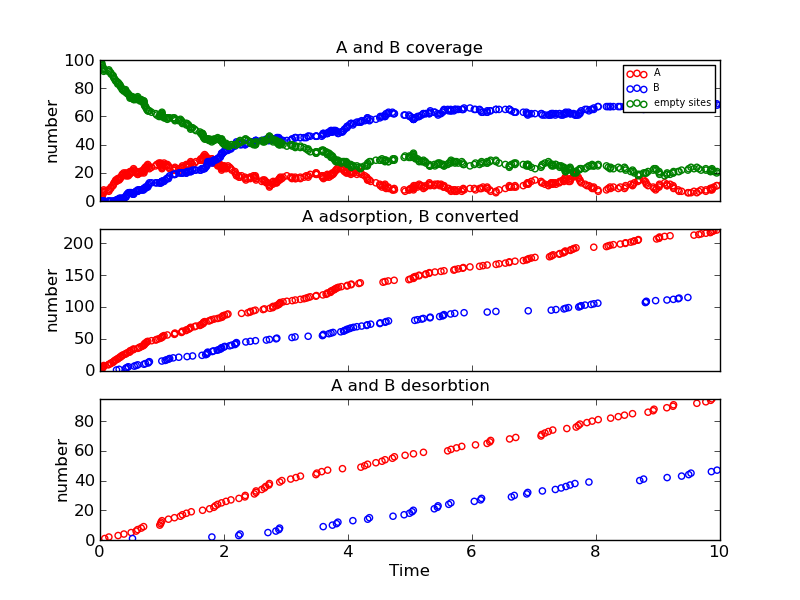

The data file committed next to this chart (first rows):
Time (ps), Event, x position, y position, Running Coverage - A, Running Coverage - B, empty sites, % coverage
0.0, start, 0, 0, 0, 0, 100, 100.0
0.01696, k_A, 2, 6, 1, 0, 99, 99.0
0.02738, k_A, 16, 8, 2, 0, 98, 98.0
0.02933, k_A, 14, 16, 3, 0, 97, 97.0
0.03582, k_A, 6, 12, 4, 0, 96, 96.0
0.04755, k_A, 8, 8, 5, 0, 95, 95.0
0.05643, k_A, 4, 10, 6, 0, 94, 94.0
0.05911, k_A, 4, 16, 7, 0, 93, 93.0
0.06, k_A, 6, 18, 8, 0, 92, 92.0
0.07668, k_Ax, 2, 6, 7, 0, 93, 93.0
0.133, k_A, 2, 0, 8, 0, 92, 92.0
0.1433, k_Ax, 16, 8, 7, 0, 93, 93.0
0.1449, k_A, 16, 16, 8, 0, 92, 92.0
0.1739, k_A, 2, 2, 9, 0, 91, 91.0
0.1784, k_A, 6, 14, 10, 0, 90, 90.0
0.2111, k_A, 16, 0, 11, 0, 89, 89.0
0.2163, k_A, 18, 12, 12, 0, 88, 88.0
0.228, k_A, 6, 8, 13, 0, 87, 87.0
0.2432, k_A, 4, 6, 14, 0, 86, 86.0
0.2549, k_A, 4, 8, 15, 0, 85, 85.0
0.2663, k_AB, 4, 8, 14, 1, 85, 85.0
0.2844, k_A, 10, 4, 15, 1, 84, 84.0
0.2858, k_A, 18, 16, 16, 1, 83, 83.0
0.2921, k_Ax, 6, 12, 15, 1, 84, 84.0
0.3076, k_A, 0, 6, 16, 1, 83, 83.0
0.309, k_AB, 18, 16, 15, 2, 83, 83.0
0.3278, k_A, 6, 4, 16, 2, 82, 82.0
0.33, k_A, 8, 16, 17, 2, 81, 81.0
0.3533, k_A, 10, 2, 18, 2, 80, 80.0
0.3587, k_A, 10, 12, 19, 2, 79, 79.0
0.3832, k_A, 6, 2, 20, 2, 78, 78.0
0.3857, k_Ax, 4, 16, 19, 2, 79, 79.0
0.4119, k_AB, 2, 2, 18, 3, 79, 79.0
0.4131, k_A, 2, 18, 19, 3, 78, 78.0
0.4205, k_A, 10, 10, 20, 3, 77, 77.0
0.4212, k_AB, 6, 18, 19, 4, 77, 77.0
0.4384, k_AB, 10, 4, 18, 5, 77, 77.0
0.4433, k_A, 16, 12, 19, 5, 76, 76.0
0.4577, k_AB, 4, 6, 18, 6, 76, 76.0
0.4773, k_A, 4, 4, 19, 6, 75, 75.0
0.4838, k_A, 2, 12, 20, 6, 74, 74.0
0.4839, k_A, 18, 18, 21, 6, 73, 73.0
0.502, k_Ax, 6, 4, 20, 6, 74, 74.0
0.5065, k_A, 0, 14, 21, 6, 73, 73.0
0.524, k_Bx, 10, 4, 21, 5, 74, 74.0
0.5408, k_A, 12, 4, 22, 5, 73, 73.0
0.5415, k_A, 10, 18, 23, 5, 72, 72.0
0.552, k_AB, 8, 8, 22, 6, 72, 72.0
0.582, k_AB, 16, 0, 21, 7, 72, 72.0
0.5822, k_Ax, 18, 18, 20, 7, 73, 73.0
0.6076, k_Ax, 10, 2, 19, 7, 74, 74.0
0.6085, k_A, 4, 18, 20, 7, 73, 73.0
0.6103, k_AB, 14, 16, 19, 8, 73, 73.0
0.6339, k_A, 16, 2, 20, 8, 72, 72.0
0.6446, k_A, 14, 8, 21, 8, 71, 71.0
0.665, k_Ax, 4, 4, 20, 8, 72, 72.0
0.6737, k_A, 8, 10, 21, 8, 71, 71.0
0.6929, k_A, 8, 4, 22, 8, 70, 70.0
0.7035, k_Ax, 14, 8, 21, 8, 71, 71.0
0.7085, k_AB, 16, 12, 20, 9, 71, 71.0
... 420 more rows
